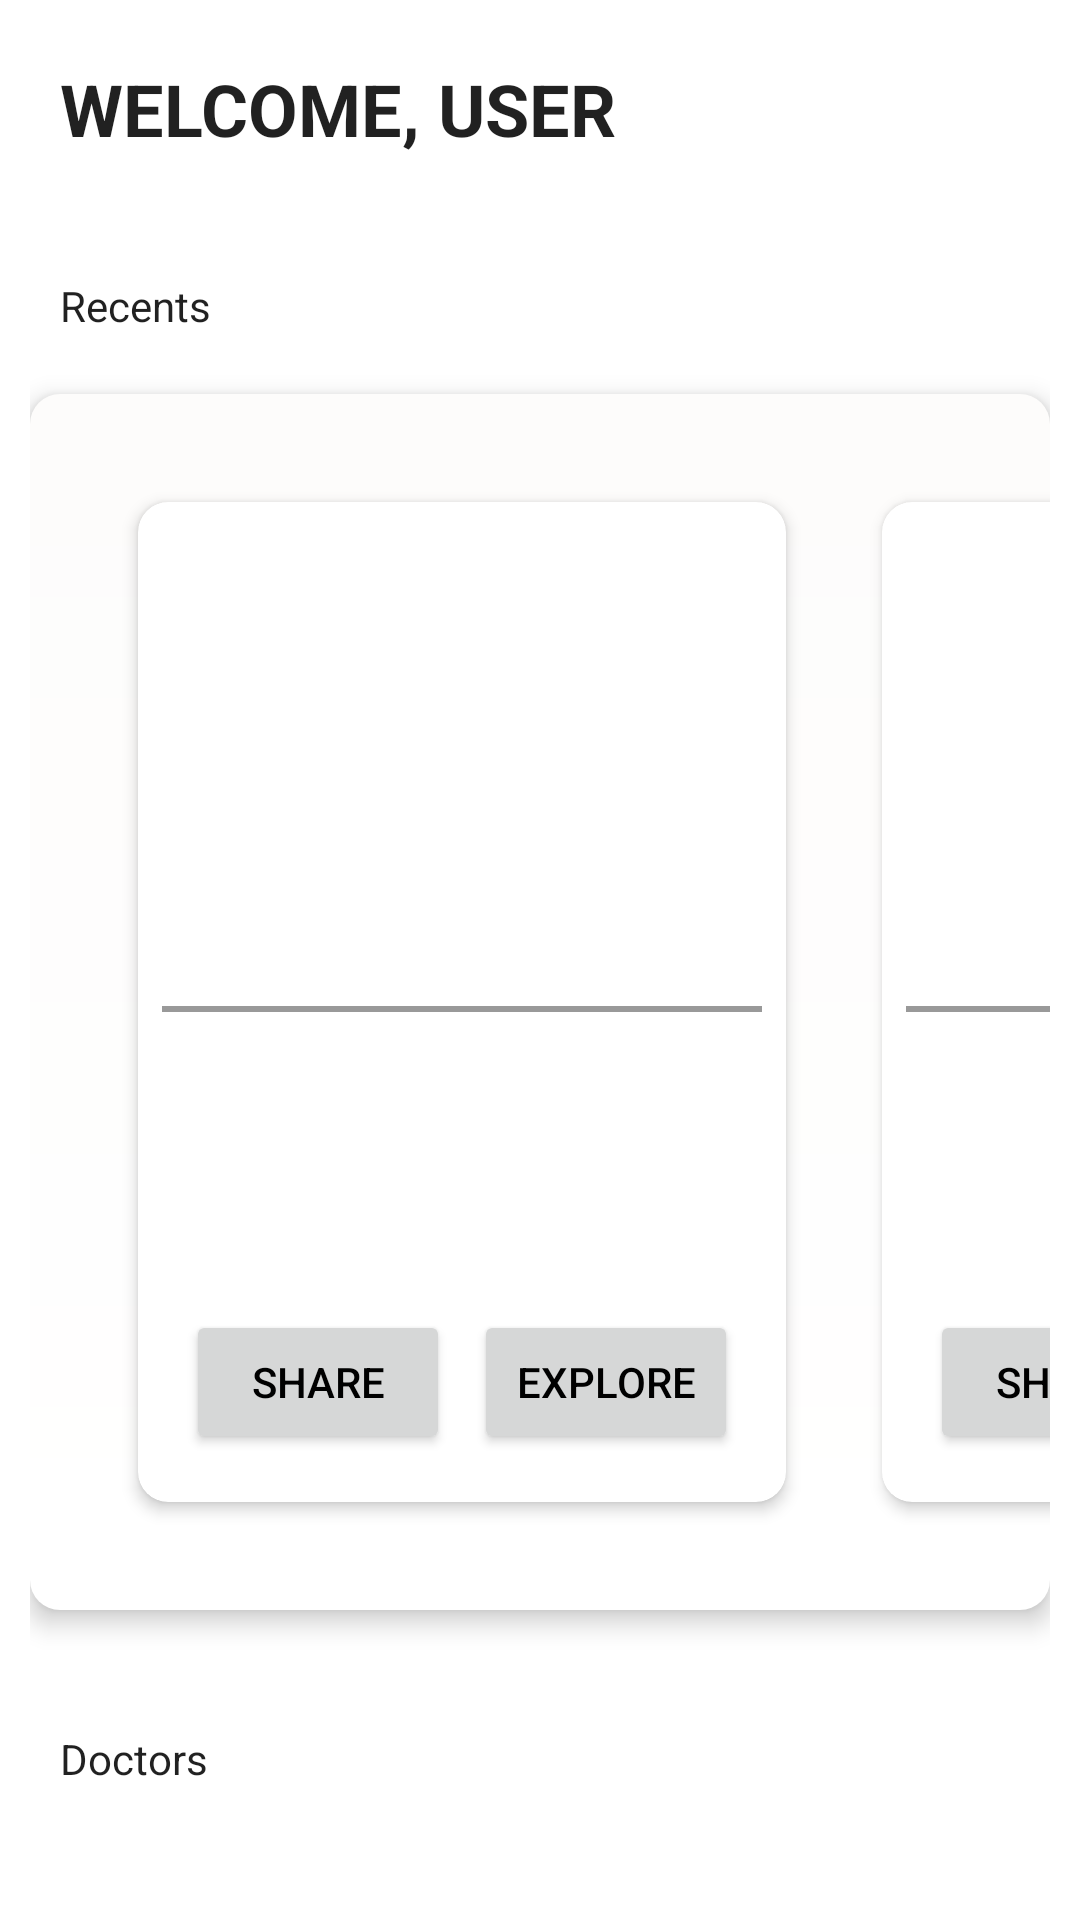

This screen was rendered from an Android layout file. Write that file and the resources it references.
<!-- AndroidManifest.xml: application theme AppTheme -->
<!-- res/layout/fragment_home.xml -->
<?xml version="1.0" encoding="utf-8"?>
<ScrollView xmlns:android="http://schemas.android.com/apk/res/android"
    android:layout_width="match_parent"
    android:layout_height="match_parent">
<LinearLayout
    xmlns:tools="http://schemas.android.com/tools"
    android:layout_width="match_parent"
    android:layout_margin="10dp"
    android:isScrollContainer="true"
    android:orientation="vertical"
    android:layout_height="wrap_content"
    tools:context=".ui.home.HomeFragment">
    <TextView
        android:id="@+id/greetings_home"
        android:textAllCaps="true"
        android:padding="10dp"
        style="@style/TextAppearance.AppCompat.Headline"
        android:textStyle="bold"
        android:elevation="5dp"
        android:layout_width="wrap_content"
        android:layout_height="wrap_content"
        android:text="Welcome, User" />

    <TextView
        android:layout_width="wrap_content"
        android:text="Recents"
        android:layout_marginLeft="10dp"
        android:layout_marginTop="30dp"
        style="@style/TextAppearance.AppCompat"
        android:layout_height="wrap_content"/>

    <HorizontalScrollView
        android:layout_marginTop="20dp"
        android:layout_width="match_parent"
        android:id="@+id/horizontalScrollView"
        android:background="@drawable/layout_bg"
        android:elevation="5dp"
        android:scrollbars="none"
        android:layout_height="wrap_content">

        <LinearLayout
            android:orientation="horizontal"
            android:layout_margin="20dp"
            android:layout_width="match_parent"
            android:layout_height="match_parent">
            <include
                layout="@layout/recents_cardview"
                />

            <include
                layout="@layout/recents_cardview"
                />
            <include
                layout="@layout/recents_cardview"
                />
        </LinearLayout>
    </HorizontalScrollView>

    <TextView
        android:layout_width="wrap_content"
        android:text="Doctors"
        style="@style/TextAppearance.AppCompat"
        android:layout_marginLeft="10dp"
        android:layout_marginBottom="20dp"
        android:layout_marginTop="40dp"
        android:layout_height="wrap_content"/>

    <androidx.recyclerview.widget.RecyclerView
        android:id="@+id/doctorsList"
        android:layout_margin="10dp"
        android:elevation="5dp"
        android:background="@drawable/layout_bg"
        android:layout_width="match_parent"
        android:layout_height="wrap_content" />
</LinearLayout>

</ScrollView>
<!-- res/layout/recents_cardview.xml (included above) -->
<RelativeLayout xmlns:android="http://schemas.android.com/apk/res/android"
    android:layout_width="wrap_content"
    android:layout_height="wrap_content"
    xmlns:app="http://schemas.android.com/apk/res-auto">
    <androidx.cardview.widget.CardView
        android:layout_width="match_parent"
        android:layout_height="wrap_content"
        app:cardCornerRadius="10dp"
        app:cardElevation="3dp"
        android:layout_margin="16dp">
        <LinearLayout
            android:layout_width="match_parent"
            android:layout_height="wrap_content"
            android:orientation="vertical">
            <ImageView
                android:layout_width="match_parent"
                android:layout_height="160dp"
                android:scaleType="centerCrop"
                android:src="@drawable/ic_launcher_background" />
            <View
                android:layout_width="match_parent"
                android:layout_height="2dp"
                android:layout_marginTop="8dp"
                android:id="@+id/underLine"
                android:layout_marginLeft="8dp"
                android:layout_marginRight="8dp"
                android:background="#999"/>

            <LinearLayout
                android:layout_width="match_parent"
                android:layout_height="wrap_content"
                android:orientation="vertical"
                android:padding="16dp">
                <TextView
                    android:layout_width="match_parent"
                    android:layout_height="wrap_content"
                    android:layout_marginBottom="8dp"
                    android:text="Card Title"
                    android:textColor="#FFFF"
                    android:textSize="18sp" />
                <TextView
                    android:layout_width="match_parent"
                    android:layout_height="wrap_content"
                    android:text="Card Content"
                    android:textColor="#FFFF" />
            </LinearLayout>
            <LinearLayout
                android:layout_width="match_parent"
                android:orientation="horizontal"
                android:padding="16dp"
                android:layout_height="wrap_content">
                <Button
                    android:layout_width="wrap_content"
                    android:layout_height="wrap_content"
                    android:text="Share"
                    android:textColor="#000" />
                <Button
                    android:layout_width="wrap_content"
                    android:layout_height="wrap_content"
                    android:text="Explore"
                    android:layout_marginLeft="8dp"
                    android:textColor="#000" />
            </LinearLayout>
        </LinearLayout>
    </androidx.cardview.widget.CardView>
</RelativeLayout>
<!-- resources referenced by this layout -->
<resources>
  <!-- drawable layout_bg (drawable) -->
  <?xml version="1.0" encoding="UTF-8"?>
  <shape xmlns:android="http://schemas.android.com/apk/res/android">
      <gradient
          android:startColor="#FFFFFF"
          android:endColor="#fdfcfb"
          android:angle="90" />
      <corners android:radius="10dp"/>
      <padding android:left="0dp" android:top="0dp" android:right="0dp" android:bottom="0dp" />
  </shape>
  <style name="AppTheme" parent="Theme.MaterialComponents.DayNight.DarkActionBar">
  
          
          <item name="colorPrimary">@color/purple_500</item>
          <item name="colorPrimaryDark">@color/purple_200</item>
          <item name="colorAccent">@color/white</item>
      </style>
  <color name="purple_500">#FF6200EE</color>
  <color name="purple_200">#FFBB86FC</color>
  <color name="white">#FFFFFFFF</color>
</resources>
